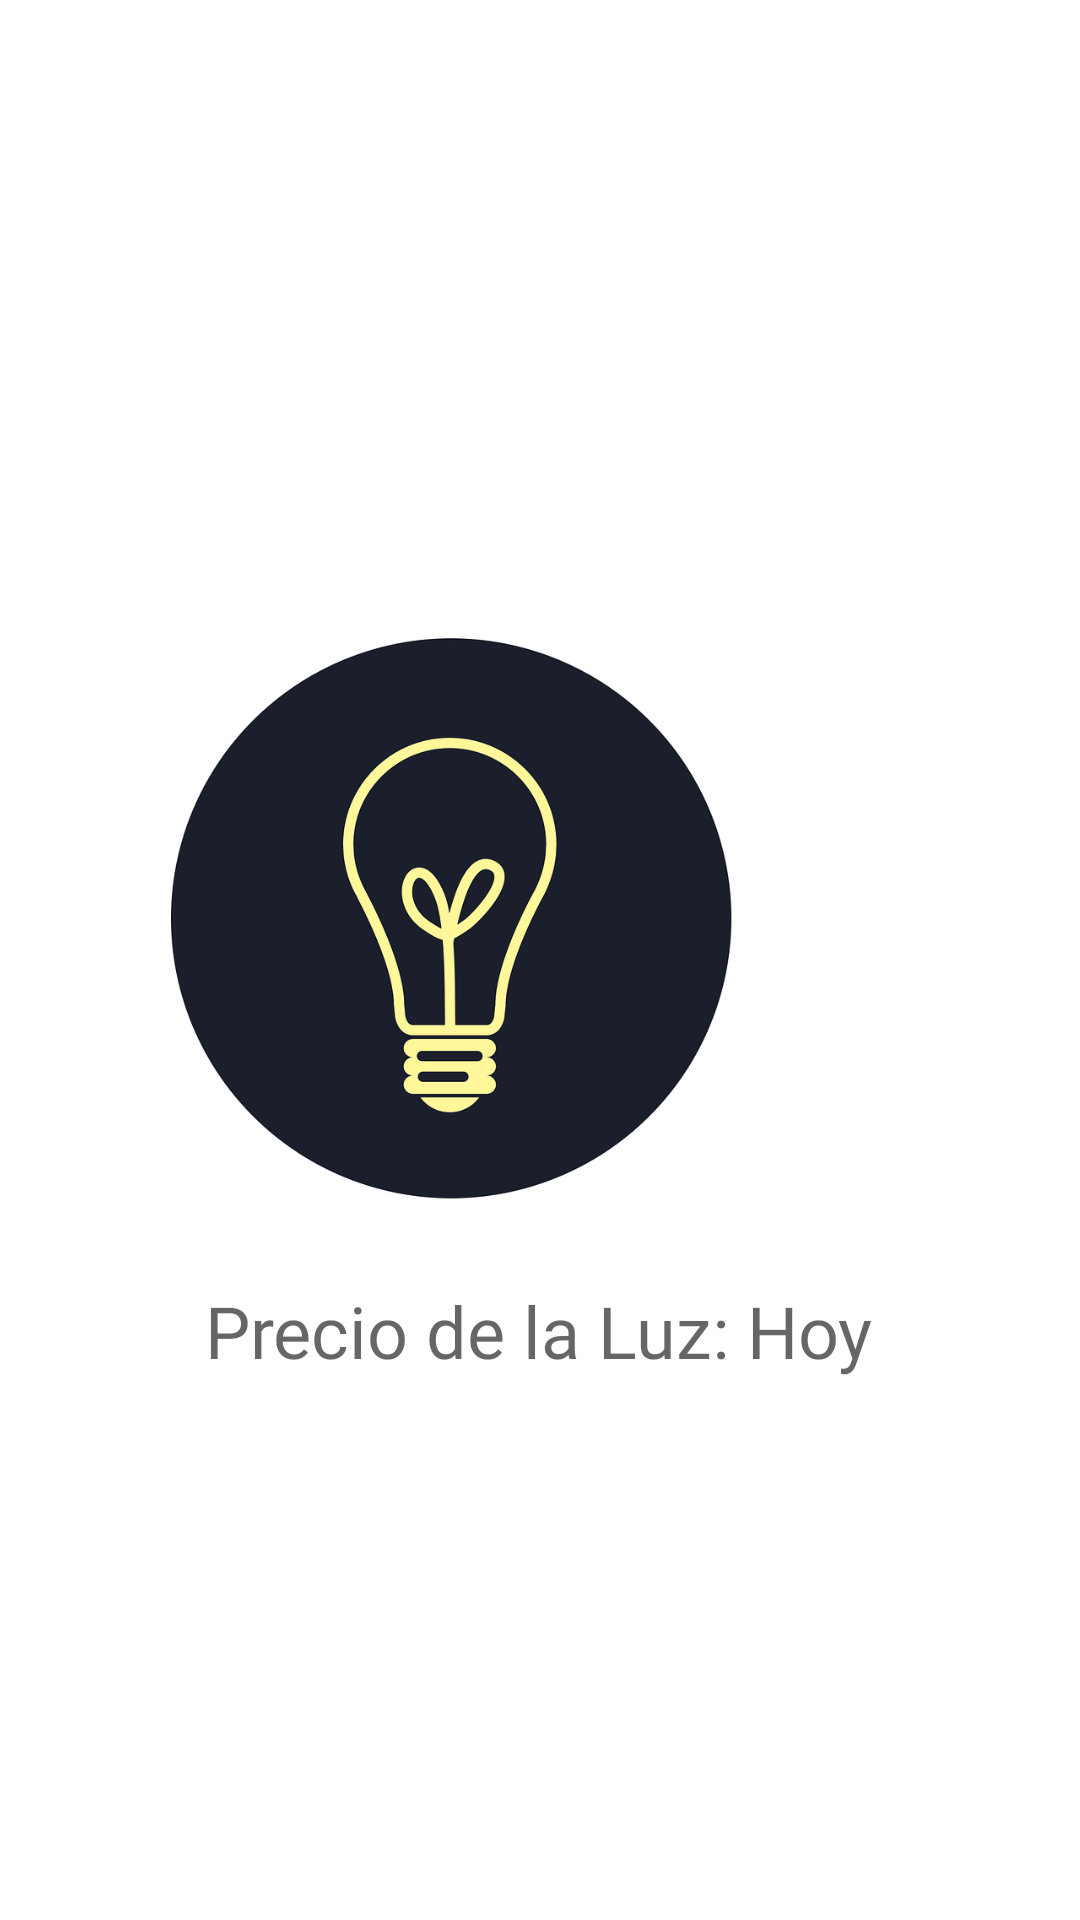

The Android layout XML behind this screen, and the referenced resources:
<!-- AndroidManifest.xml: application theme Theme.PrecioLuz -->
<!-- res/layout/activity_splash.xml -->
<?xml version="1.0" encoding="utf-8"?>
<androidx.constraintlayout.widget.ConstraintLayout xmlns:android="http://schemas.android.com/apk/res/android"
    xmlns:app="http://schemas.android.com/apk/res-auto"
    xmlns:tools="http://schemas.android.com/tools"
    android:layout_width="match_parent"
    android:layout_height="match_parent"
    tools:context=".SplashActivity">

    <ImageView
        android:id="@+id/imageView2"
        android:layout_width="412dp"
        android:layout_height="256dp"
        android:layout_marginBottom="27dp"
        app:layout_constraintBottom_toBottomOf="parent"
        app:layout_constraintEnd_toEndOf="parent"
        app:layout_constraintHorizontal_bias="1.0"
        app:layout_constraintStart_toStartOf="parent"
        app:layout_constraintTop_toTopOf="parent"
        app:srcCompat="@drawable/logo" />

    <TextView
        android:id="@+id/textView4"
        android:layout_width="wrap_content"
        android:layout_height="wrap_content"
        android:layout_marginStart="176dp"
        android:layout_marginTop="80dp"
        android:layout_marginEnd="177dp"
        android:fontFamily="@font/days_one"
        android:text="Precio de la Luz: Hoy"
        android:textAppearance="@style/TextAppearance.AppCompat.Display1"
        android:textSize="24sp"
        app:layout_constraintBottom_toBottomOf="parent"
        app:layout_constraintEnd_toEndOf="parent"
        app:layout_constraintStart_toStartOf="parent"
        app:layout_constraintTop_toTopOf="parent"
        app:layout_constraintVertical_bias="0.658" />

    <ProgressBar
        android:id="@+id/progressBar"
        style="?android:attr/progressBarStyle"
        android:layout_width="wrap_content"
        android:layout_height="wrap_content"
        android:layout_marginStart="183dp"
        android:layout_marginTop="63dp"
        android:layout_marginEnd="180dp"
        app:layout_constraintBottom_toBottomOf="parent"
        app:layout_constraintEnd_toEndOf="parent"
        app:layout_constraintHorizontal_bias="1.0"
        app:layout_constraintStart_toStartOf="parent"
        app:layout_constraintTop_toTopOf="parent"
        app:layout_constraintVertical_bias="0.812" />

</androidx.constraintlayout.widget.ConstraintLayout>
<!-- resources referenced by this layout -->
<resources>
  <!-- drawable logo: png bitmap (drawable, 73206 bytes) -->
  <style name="Theme.PrecioLuz" parent="Theme.MaterialComponents.DayNight.DarkActionBar">
          
          <item name="colorPrimary">@color/purple_500</item>
          <item name="colorPrimaryVariant">@color/purple_700</item>
          <item name="colorOnPrimary">@color/white</item>
          
          <item name="colorSecondary">@color/teal_200</item>
          <item name="colorSecondaryVariant">@color/teal_700</item>
          <item name="colorOnSecondary">@color/black</item>
          
          <item name="android:statusBarColor" tools:targetApi="l">?attr/colorPrimaryVariant</item>
          
      </style>
  <!-- not gathered from this repository: default colours our renderer supplied (Android Studio template values) -->
  <color name="purple_500">#FF6200EE</color>
  <color name="purple_700">#FF3700B3</color>
  <color name="teal_200">#FF03DAC5</color>
  <color name="teal_700">#FF018786</color>
  <color name="black">#FF000000</color>
  <color name="white">#FFFFFFFF</color>
</resources>
